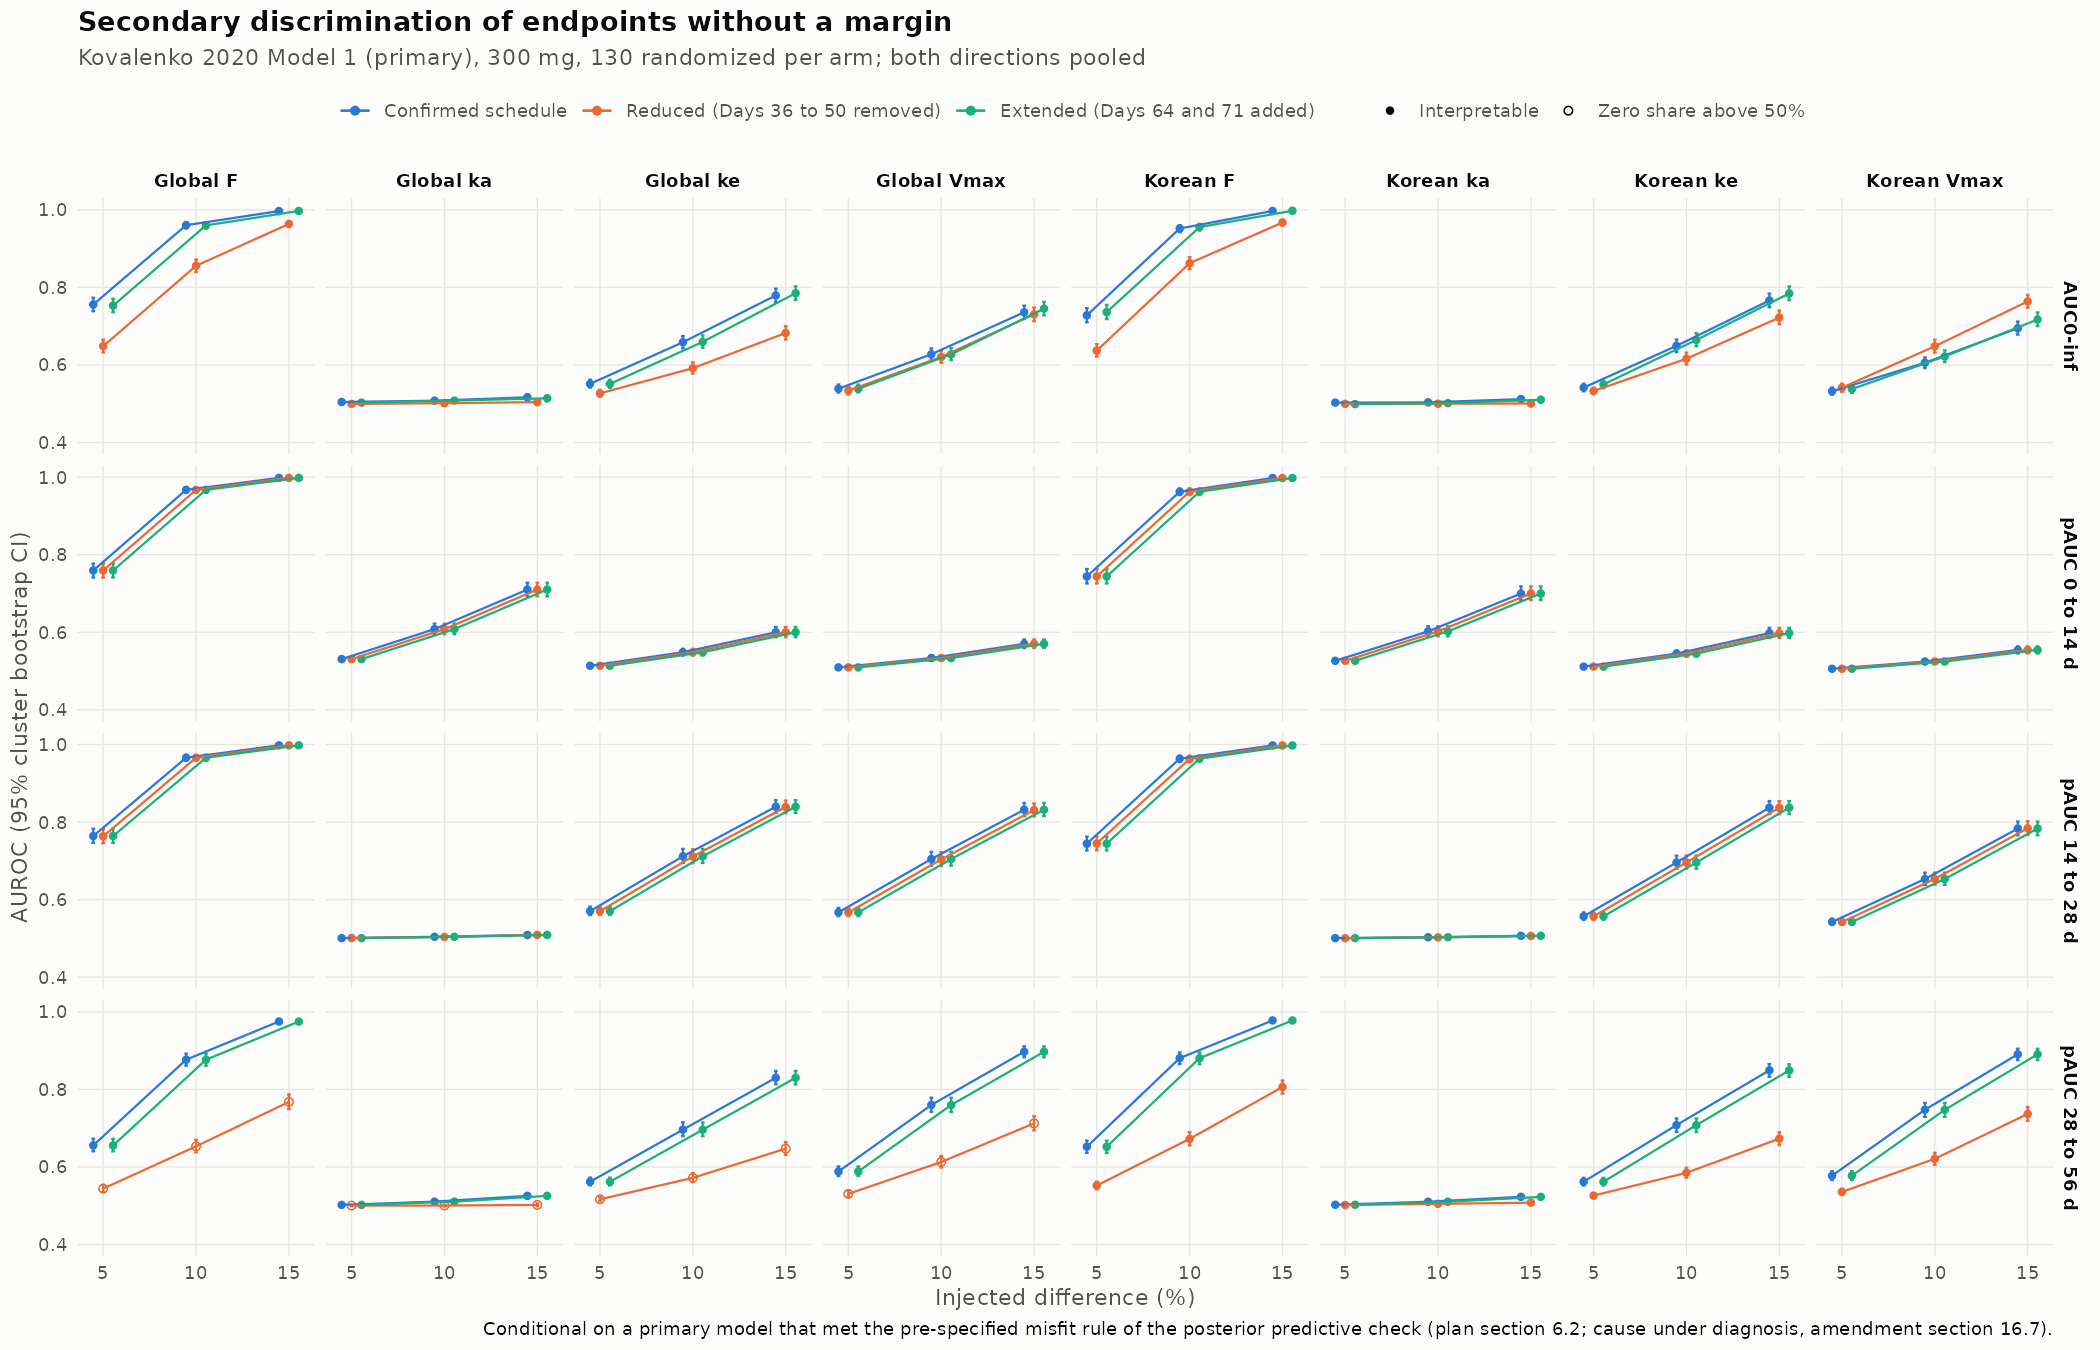

Data behind this chart, as committed beside it:
pk_model, population, dose_mg, schedule, endpoint, statistic, mechanism, size_pct, direction, n_studies, auroc, lo, hi, delong_lo, delong_hi, zero_share_T_pos, zero_share_R, not_interpretable, role, conditionality, limitation, sched_lab, ep_lab, panel
k2020, S1, 300, ADD64_71, AUCinf_A, AUCinf_A, F, 5, pooled, 1000, 0.7528, 0.7358, 0.7707, 0.7351, 0.7705, , , , primary, Conditional on a primary model that met …, , Extended (Days 64 and 71 added), AUC0-inf, Global F
k2020, S1, 300, ADD64_71, AUCinf_A, AUCinf_A, F, 10, pooled, 1000, 0.9598, 0.9515, 0.968, 0.9533, 0.9663, , , , primary, Conditional on a primary model that met …, , Extended (Days 64 and 71 added), AUC0-inf, Global F
k2020, S1, 300, ADD64_71, AUCinf_A, AUCinf_A, F, 15, pooled, 1000, 0.9971, 0.9955, 0.9984, 0.996, 0.9981, , , , primary, Conditional on a primary model that met …, , Extended (Days 64 and 71 added), AUC0-inf, Global F
k2020, S1, 300, ADD64_71, AUCinf_A, AUCinf_A, ka, 5, pooled, 1000, 0.5028, 0.4983, 0.5074, 0.481, 0.5247, , , , primary, Conditional on a primary model that met …, , Extended (Days 64 and 71 added), AUC0-inf, Global ka
k2020, S1, 300, ADD64_71, AUCinf_A, AUCinf_A, ka, 10, pooled, 1000, 0.5081, 0.5019, 0.5145, 0.4862, 0.53, , , , primary, Conditional on a primary model that met …, , Extended (Days 64 and 71 added), AUC0-inf, Global ka
k2020, S1, 300, ADD64_71, AUCinf_A, AUCinf_A, ka, 15, pooled, 1000, 0.5139, 0.5065, 0.5213, 0.4921, 0.5357, , , , primary, Conditional on a primary model that met …, , Extended (Days 64 and 71 added), AUC0-inf, Global ka
k2020, S1, 300, ADD64_71, AUCinf_A, AUCinf_A, ke, 5, pooled, 1000, 0.5511, 0.541, 0.5615, 0.5295, 0.5726, , , , primary, Conditional on a primary model that met …, , Extended (Days 64 and 71 added), AUC0-inf, Global ke
k2020, S1, 300, ADD64_71, AUCinf_A, AUCinf_A, ke, 10, pooled, 1000, 0.6595, 0.6442, 0.6762, 0.6395, 0.6795, , , , primary, Conditional on a primary model that met …, , Extended (Days 64 and 71 added), AUC0-inf, Global ke
k2020, S1, 300, ADD64_71, AUCinf_A, AUCinf_A, ke, 15, pooled, 1000, 0.785, 0.7676, 0.8027, 0.7683, 0.8016, , , , primary, Conditional on a primary model that met …, , Extended (Days 64 and 71 added), AUC0-inf, Global ke
k2020, S1, 300, ADD64_71, AUCinf_A, AUCinf_A, Vmax, 5, pooled, 1000, 0.5384, 0.5288, 0.5493, 0.5168, 0.5599, , , , primary, Conditional on a primary model that met …, , Extended (Days 64 and 71 added), AUC0-inf, Global Vmax
k2020, S1, 300, ADD64_71, AUCinf_A, AUCinf_A, Vmax, 10, pooled, 1000, 0.6274, 0.6124, 0.6433, 0.6069, 0.6479, , , , primary, Conditional on a primary model that met …, , Extended (Days 64 and 71 added), AUC0-inf, Global Vmax
k2020, S1, 300, ADD64_71, AUCinf_A, AUCinf_A, Vmax, 15, pooled, 1000, 0.7452, 0.728, 0.7627, 0.7272, 0.7631, , , , primary, Conditional on a primary model that met …, , Extended (Days 64 and 71 added), AUC0-inf, Global Vmax
k2020, S1, 300, ADD64_71, pAUC_0_14, pAUC_0_14_meanratio, F, 5, pooled, 1000, 0.7594, 0.741, 0.7772, 0.742, 0.7768, 0, 0, FALSE, primary, Conditional on a primary model that met …, , Extended (Days 64 and 71 added), pAUC 0 to 14 d, Global F
k2020, S1, 300, ADD64_71, pAUC_0_14, pAUC_0_14_meanratio, F, 10, pooled, 1000, 0.9673, 0.9595, 0.9742, 0.9615, 0.9731, 0, 0, FALSE, primary, Conditional on a primary model that met …, , Extended (Days 64 and 71 added), pAUC 0 to 14 d, Global F
k2020, S1, 300, ADD64_71, pAUC_0_14, pAUC_0_14_meanratio, F, 15, pooled, 1000, 0.9981, 0.9969, 0.999, 0.9973, 0.9989, 0, 0, FALSE, primary, Conditional on a primary model that met …, , Extended (Days 64 and 71 added), pAUC 0 to 14 d, Global F
k2020, S1, 300, ADD64_71, pAUC_0_14, pAUC_0_14_meanratio, ka, 5, pooled, 1000, 0.5308, 0.5245, 0.5372, 0.509, 0.5525, 0, 0, FALSE, primary, Conditional on a primary model that met …, , Extended (Days 64 and 71 added), pAUC 0 to 14 d, Global ka
k2020, S1, 300, ADD64_71, pAUC_0_14, pAUC_0_14_meanratio, ka, 10, pooled, 1000, 0.6081, 0.5949, 0.6224, 0.5873, 0.6288, 0, 0, FALSE, primary, Conditional on a primary model that met …, , Extended (Days 64 and 71 added), pAUC 0 to 14 d, Global ka
k2020, S1, 300, ADD64_71, pAUC_0_14, pAUC_0_14_meanratio, ka, 15, pooled, 1000, 0.7101, 0.6926, 0.7278, 0.6914, 0.7288, 0, 0, FALSE, primary, Conditional on a primary model that met …, , Extended (Days 64 and 71 added), pAUC 0 to 14 d, Global ka
k2020, S1, 300, ADD64_71, pAUC_0_14, pAUC_0_14_meanratio, ke, 5, pooled, 1000, 0.5136, 0.5101, 0.5175, 0.4917, 0.5355, 0, 0, FALSE, primary, Conditional on a primary model that met …, , Extended (Days 64 and 71 added), pAUC 0 to 14 d, Global ke
k2020, S1, 300, ADD64_71, pAUC_0_14, pAUC_0_14_meanratio, ke, 10, pooled, 1000, 0.5486, 0.5398, 0.5575, 0.527, 0.5702, 0, 0, FALSE, primary, Conditional on a primary model that met …, , Extended (Days 64 and 71 added), pAUC 0 to 14 d, Global ke
k2020, S1, 300, ADD64_71, pAUC_0_14, pAUC_0_14_meanratio, ke, 15, pooled, 1000, 0.6, 0.5872, 0.6138, 0.5791, 0.6208, 0, 0, FALSE, primary, Conditional on a primary model that met …, , Extended (Days 64 and 71 added), pAUC 0 to 14 d, Global ke
k2020, S1, 300, ADD64_71, pAUC_0_14, pAUC_0_14_meanratio, Vmax, 5, pooled, 1000, 0.5095, 0.5068, 0.5125, 0.4876, 0.5314, 0, 0, FALSE, primary, Conditional on a primary model that met …, , Extended (Days 64 and 71 added), pAUC 0 to 14 d, Global Vmax
k2020, S1, 300, ADD64_71, pAUC_0_14, pAUC_0_14_meanratio, Vmax, 10, pooled, 1000, 0.5336, 0.5269, 0.5404, 0.5118, 0.5553, 0, 0, FALSE, primary, Conditional on a primary model that met …, , Extended (Days 64 and 71 added), pAUC 0 to 14 d, Global Vmax
k2020, S1, 300, ADD64_71, pAUC_0_14, pAUC_0_14_meanratio, Vmax, 15, pooled, 1000, 0.5702, 0.5594, 0.5816, 0.5489, 0.5915, 0, 0, FALSE, primary, Conditional on a primary model that met …, , Extended (Days 64 and 71 added), pAUC 0 to 14 d, Global Vmax
k2020, S1, 300, ADD64_71, pAUC_14_28, pAUC_14_28_meanratio, F, 5, pooled, 1000, 0.7639, 0.7464, 0.783, 0.7465, 0.7814, 0.001447, 0.001343, FALSE, primary, Conditional on a primary model that met …, , Extended (Days 64 and 71 added), pAUC 14 to 28 d, Global F
k2020, S1, 300, ADD64_71, pAUC_14_28, pAUC_14_28_meanratio, F, 10, pooled, 1000, 0.966, 0.9583, 0.9733, 0.9603, 0.9716, 0.001876, 0.001343, FALSE, primary, Conditional on a primary model that met …, , Extended (Days 64 and 71 added), pAUC 14 to 28 d, Global F
k2020, S1, 300, ADD64_71, pAUC_14_28, pAUC_14_28_meanratio, F, 15, pooled, 1000, 0.9979, 0.9969, 0.9988, 0.9972, 0.9987, 0.002728, 0.001343, FALSE, primary, Conditional on a primary model that met …, , Extended (Days 64 and 71 added), pAUC 14 to 28 d, Global F
k2020, S1, 300, ADD64_71, pAUC_14_28, pAUC_14_28_meanratio, ka, 5, pooled, 1000, 0.5008, 0.5003, 0.5015, 0.4789, 0.5227, 0.001306, 0.001343, FALSE, primary, Conditional on a primary model that met …, , Extended (Days 64 and 71 added), pAUC 14 to 28 d, Global ka
k2020, S1, 300, ADD64_71, pAUC_14_28, pAUC_14_28_meanratio, ka, 10, pooled, 1000, 0.5041, 0.5026, 0.506, 0.4822, 0.5261, 0.001323, 0.001343, FALSE, primary, Conditional on a primary model that met …, , Extended (Days 64 and 71 added), pAUC 14 to 28 d, Global ka
k2020, S1, 300, ADD64_71, pAUC_14_28, pAUC_14_28_meanratio, ka, 15, pooled, 1000, 0.5088, 0.5062, 0.5121, 0.4869, 0.5308, 0.001293, 0.001343, FALSE, primary, Conditional on a primary model that met …, , Extended (Days 64 and 71 added), pAUC 14 to 28 d, Global ka
k2020, S1, 300, ADD64_71, pAUC_14_28, pAUC_14_28_meanratio, ke, 5, pooled, 1000, 0.5702, 0.5602, 0.5819, 0.5486, 0.5918, 0.00134, 0.001343, FALSE, primary, Conditional on a primary model that met …, , Extended (Days 64 and 71 added), pAUC 14 to 28 d, Global ke
k2020, S1, 300, ADD64_71, pAUC_14_28, pAUC_14_28_meanratio, ke, 10, pooled, 1000, 0.7118, 0.6945, 0.7309, 0.6927, 0.7308, 0.001405, 0.001343, FALSE, primary, Conditional on a primary model that met …, , Extended (Days 64 and 71 added), pAUC 14 to 28 d, Global ke
k2020, S1, 300, ADD64_71, pAUC_14_28, pAUC_14_28_meanratio, ke, 15, pooled, 1000, 0.8395, 0.8236, 0.8565, 0.825, 0.8539, 0.001447, 0.001343, FALSE, primary, Conditional on a primary model that met …, , Extended (Days 64 and 71 added), pAUC 14 to 28 d, Global ke
k2020, S1, 300, ADD64_71, pAUC_14_28, pAUC_14_28_meanratio, Vmax, 5, pooled, 1000, 0.5672, 0.5573, 0.5786, 0.5456, 0.5888, 0.001409, 0.001343, FALSE, primary, Conditional on a primary model that met …, , Extended (Days 64 and 71 added), pAUC 14 to 28 d, Global Vmax
k2020, S1, 300, ADD64_71, pAUC_14_28, pAUC_14_28_meanratio, Vmax, 10, pooled, 1000, 0.7047, 0.6874, 0.7234, 0.6854, 0.7239, 0.001721, 0.001343, FALSE, primary, Conditional on a primary model that met …, , Extended (Days 64 and 71 added), pAUC 14 to 28 d, Global Vmax
k2020, S1, 300, ADD64_71, pAUC_14_28, pAUC_14_28_meanratio, Vmax, 15, pooled, 1000, 0.8318, 0.8154, 0.8494, 0.817, 0.8466, 0.002222, 0.001343, FALSE, primary, Conditional on a primary model that met …, , Extended (Days 64 and 71 added), pAUC 14 to 28 d, Global Vmax
k2020, S1, 300, ADD64_71, pAUC_28_56, pAUC_28_56_meanratio, F, 5, pooled, 1000, 0.6554, 0.6402, 0.6727, 0.6353, 0.6755, 0.1751, 0.1707, FALSE, primary, Conditional on a primary model that met …, , Extended (Days 64 and 71 added), pAUC 28 to 56 d, Global F
k2020, S1, 300, ADD64_71, pAUC_28_56, pAUC_28_56_meanratio, F, 10, pooled, 1000, 0.8766, 0.861, 0.8922, 0.8642, 0.889, 0.1835, 0.1707, FALSE, primary, Conditional on a primary model that met …, , Extended (Days 64 and 71 added), pAUC 28 to 56 d, Global F
k2020, S1, 300, ADD64_71, pAUC_28_56, pAUC_28_56_meanratio, F, 15, pooled, 1000, 0.975, 0.9688, 0.9808, 0.9704, 0.9796, 0.1971, 0.1707, FALSE, primary, Conditional on a primary model that met …, , Extended (Days 64 and 71 added), pAUC 28 to 56 d, Global F
k2020, S1, 300, ADD64_71, pAUC_28_56, pAUC_28_56_meanratio, ka, 5, pooled, 1000, 0.5023, 0.5013, 0.5035, 0.4804, 0.5242, 0.1722, 0.1707, FALSE, primary, Conditional on a primary model that met …, , Extended (Days 64 and 71 added), pAUC 28 to 56 d, Global ka
k2020, S1, 300, ADD64_71, pAUC_28_56, pAUC_28_56_meanratio, ka, 10, pooled, 1000, 0.5106, 0.5077, 0.5143, 0.4888, 0.5325, 0.1716, 0.1707, FALSE, primary, Conditional on a primary model that met …, , Extended (Days 64 and 71 added), pAUC 28 to 56 d, Global ka
k2020, S1, 300, ADD64_71, pAUC_28_56, pAUC_28_56_meanratio, ka, 15, pooled, 1000, 0.5254, 0.5201, 0.5317, 0.5036, 0.5473, 0.1709, 0.1707, FALSE, primary, Conditional on a primary model that met …, , Extended (Days 64 and 71 added), pAUC 28 to 56 d, Global ka
k2020, S1, 300, ADD64_71, pAUC_28_56, pAUC_28_56_meanratio, ke, 5, pooled, 1000, 0.5618, 0.5524, 0.5726, 0.5403, 0.5833, 0.1725, 0.1707, FALSE, primary, Conditional on a primary model that met …, , Extended (Days 64 and 71 added), pAUC 28 to 56 d, Global ke
k2020, S1, 300, ADD64_71, pAUC_28_56, pAUC_28_56_meanratio, ke, 10, pooled, 1000, 0.6961, 0.6793, 0.7151, 0.6769, 0.7153, 0.1737, 0.1707, FALSE, primary, Conditional on a primary model that met …, , Extended (Days 64 and 71 added), pAUC 28 to 56 d, Global ke
k2020, S1, 300, ADD64_71, pAUC_28_56, pAUC_28_56_meanratio, ke, 15, pooled, 1000, 0.83, 0.8129, 0.8477, 0.8152, 0.8447, 0.1753, 0.1707, FALSE, primary, Conditional on a primary model that met …, , Extended (Days 64 and 71 added), pAUC 28 to 56 d, Global ke
k2020, S1, 300, ADD64_71, pAUC_28_56, pAUC_28_56_meanratio, Vmax, 5, pooled, 1000, 0.5883, 0.5766, 0.6015, 0.5671, 0.6095, 0.1736, 0.1707, FALSE, primary, Conditional on a primary model that met …, , Extended (Days 64 and 71 added), pAUC 28 to 56 d, Global Vmax
k2020, S1, 300, ADD64_71, pAUC_28_56, pAUC_28_56_meanratio, Vmax, 10, pooled, 1000, 0.7599, 0.7417, 0.7787, 0.7425, 0.7772, 0.1768, 0.1707, FALSE, primary, Conditional on a primary model that met …, , Extended (Days 64 and 71 added), pAUC 28 to 56 d, Global Vmax
k2020, S1, 300, ADD64_71, pAUC_28_56, pAUC_28_56_meanratio, Vmax, 15, pooled, 1000, 0.8971, 0.8829, 0.9111, 0.8859, 0.9083, 0.1823, 0.1707, FALSE, primary, Conditional on a primary model that met …, , Extended (Days 64 and 71 added), pAUC 28 to 56 d, Global Vmax
k2020, S1, 300, B0, AUCinf_A, AUCinf_A, F, 5, pooled, 1000, 0.7558, 0.7385, 0.7734, 0.7381, 0.7735, , , , primary, Conditional on a primary model that met …, , Confirmed schedule, AUC0-inf, Global F
k2020, S1, 300, B0, AUCinf_A, AUCinf_A, F, 10, pooled, 1000, 0.9604, 0.9519, 0.9686, 0.9539, 0.9668, , , , primary, Conditional on a primary model that met …, , Confirmed schedule, AUC0-inf, Global F
k2020, S1, 300, B0, AUCinf_A, AUCinf_A, F, 15, pooled, 1000, 0.9968, 0.995, 0.9983, 0.9955, 0.998, , , , primary, Conditional on a primary model that met …, , Confirmed schedule, AUC0-inf, Global F
k2020, S1, 300, B0, AUCinf_A, AUCinf_A, ka, 5, pooled, 1000, 0.5045, 0.5, 0.5091, 0.4826, 0.5264, , , , primary, Conditional on a primary model that met …, , Confirmed schedule, AUC0-inf, Global ka
k2020, S1, 300, B0, AUCinf_A, AUCinf_A, ka, 10, pooled, 1000, 0.5078, 0.5014, 0.514, 0.486, 0.5297, , , , primary, Conditional on a primary model that met …, , Confirmed schedule, AUC0-inf, Global ka
k2020, S1, 300, B0, AUCinf_A, AUCinf_A, ka, 15, pooled, 1000, 0.5165, 0.5087, 0.5241, 0.4948, 0.5383, , , , primary, Conditional on a primary model that met …, , Confirmed schedule, AUC0-inf, Global ka
k2020, S1, 300, B0, AUCinf_A, AUCinf_A, ke, 5, pooled, 1000, 0.5513, 0.5415, 0.562, 0.5297, 0.5729, , , , primary, Conditional on a primary model that met …, , Confirmed schedule, AUC0-inf, Global ke
k2020, S1, 300, B0, AUCinf_A, AUCinf_A, ke, 10, pooled, 1000, 0.6585, 0.6426, 0.6747, 0.6384, 0.6786, , , , primary, Conditional on a primary model that met …, , Confirmed schedule, AUC0-inf, Global ke
k2020, S1, 300, B0, AUCinf_A, AUCinf_A, ke, 15, pooled, 1000, 0.7793, 0.7617, 0.7968, 0.7624, 0.7962, , , , primary, Conditional on a primary model that met …, , Confirmed schedule, AUC0-inf, Global ke
k2020, S1, 300, B0, AUCinf_A, AUCinf_A, Vmax, 5, pooled, 1000, 0.5387, 0.5286, 0.5497, 0.5171, 0.5604, , , , primary, Conditional on a primary model that met …, , Confirmed schedule, AUC0-inf, Global Vmax
k2020, S1, 300, B0, AUCinf_A, AUCinf_A, Vmax, 10, pooled, 1000, 0.6275, 0.6122, 0.6428, 0.6069, 0.6481, , , , primary, Conditional on a primary model that met …, , Confirmed schedule, AUC0-inf, Global Vmax
k2020, S1, 300, B0, AUCinf_A, AUCinf_A, Vmax, 15, pooled, 1000, 0.7359, 0.7183, 0.753, 0.7176, 0.7541, , , , primary, Conditional on a primary model that met …, , Confirmed schedule, AUC0-inf, Global Vmax
... 228 more rows
